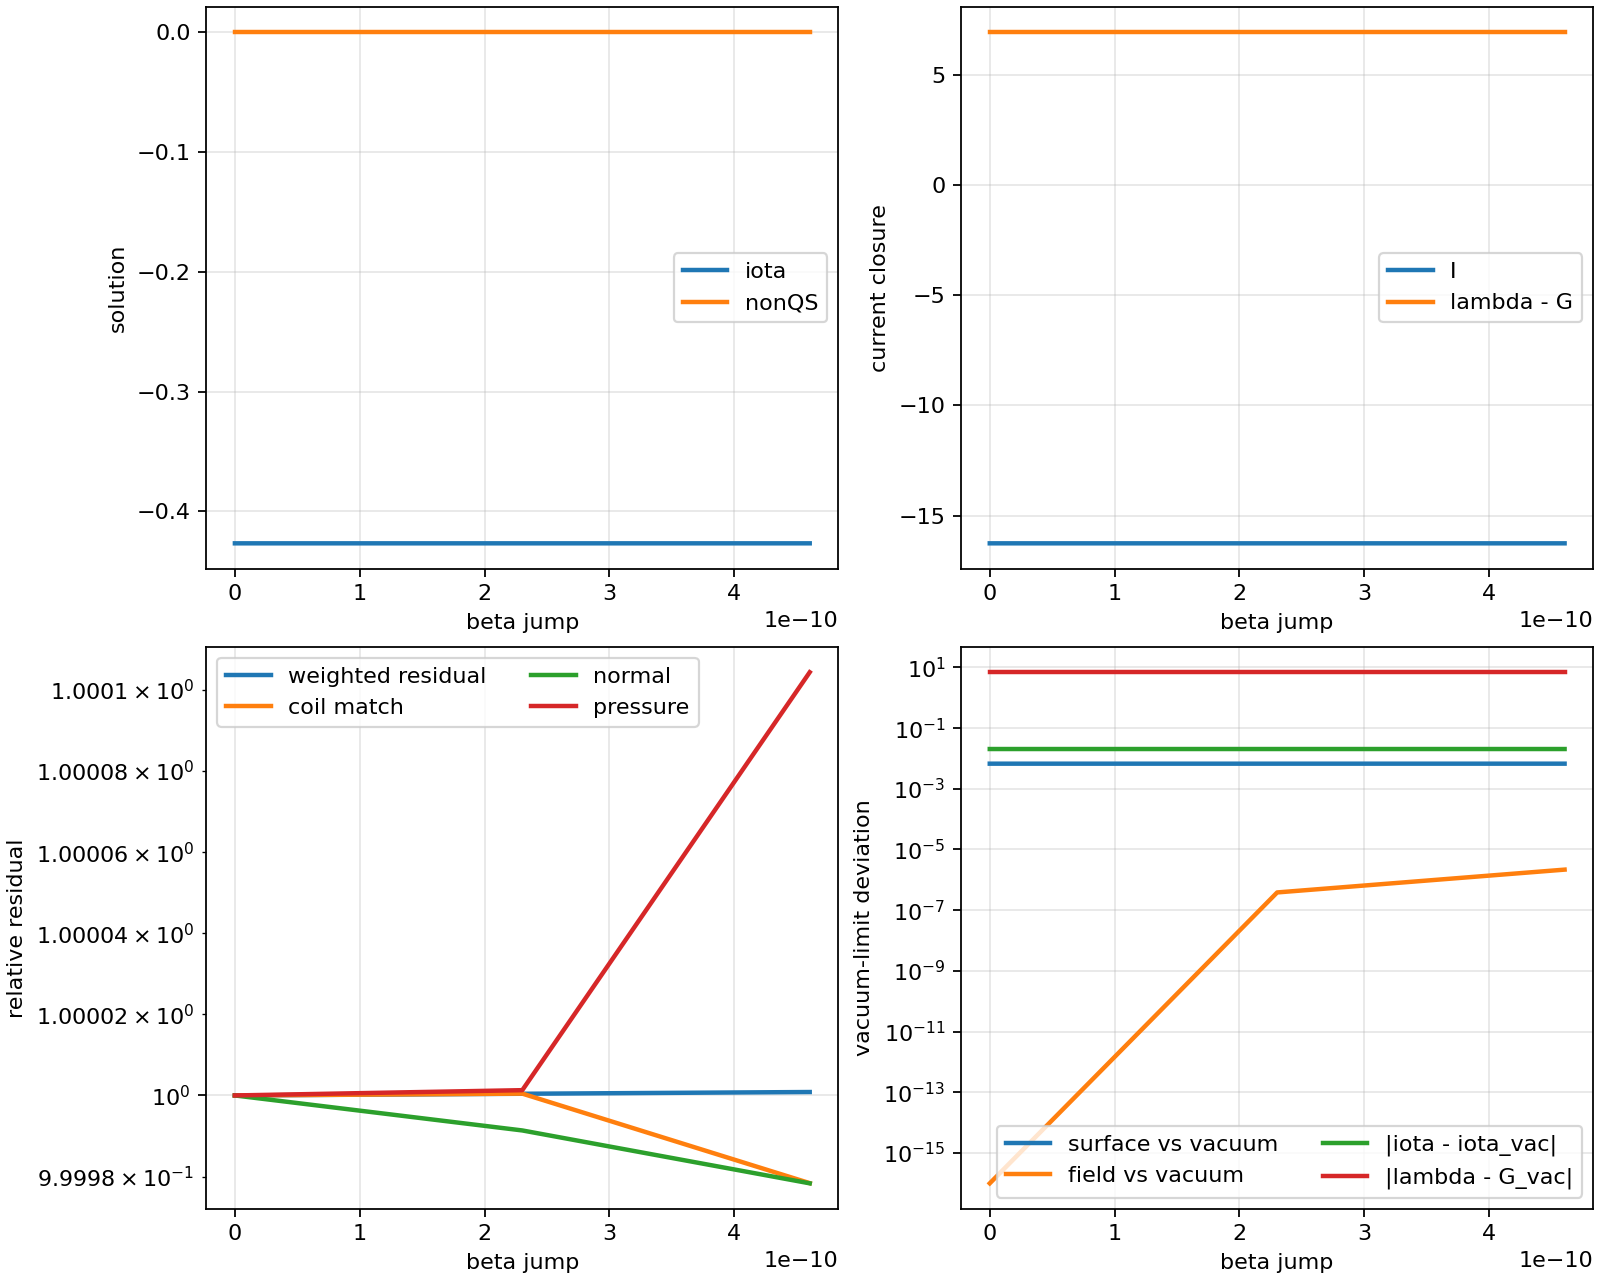

Source data for this figure (header and first rows):
pressure_jump, beta_jump, iota, G, I, lambda_current, major_radius, nonqs, residual_norm, raw_residual_norm, coil_match_norm, normal_norm, pressure_norm, sheet_current_norm, surface_rel_to_vacuum, field_rel_to_vacuum, lambda_minus_G, abs_I, vacuum_iota_error, vacuum_lambda_error
0.000000000000000000e+00, 0.000000000000000000e+00, -4.267707375527459712e-01, 6.943739468788618474e+00, -1.626254196381703565e+01, 1.388411649716929652e+01, 1.466626364623329959e+00, 8.626434042211222463e-05, 9.390416197394588216e-02, 3.919793690791565505e-02, 3.919793656789666292e-02, 3.009340490471972956e-06, 4.195230112523257193e-06, 5.683603572644251472e+03, 6.728492401870406724e-03, 0.000000000000000000e+00, 6.940377028380678048e+00, 1.626254196381703565e+01, 2.045882377786290007e-02, 6.940377028380678048e+00
2.000000000000000096e-04, 2.302851748102763817e-10, -4.267699189626169010e-01, 6.943739468788618474e+00, -1.626257316308497280e+01, 1.388411649972202078e+01, 1.466626536012297644e+00, 8.626353621529837053e-05, 9.390420099192926806e-02, 3.919795446848890058e-02, 3.919795412847147664e-02, 3.009314511985714208e-06, 4.195235572523557790e-06, 5.683544727675792274e+03, 6.728383188952011262e-03, 3.847670044423691059e-07, 6.940377030933402303e+00, 1.626257316308497280e+01, 2.045800518773382981e-02, 6.940377030933402303e+00
4.000000000000000192e-04, 4.605703496205527633e-10, -4.267719783556057078e-01, 6.943739468788618474e+00, -1.626249476706370345e+01, 1.388411653352608077e+01, 1.466626547187041885e+00, 8.626304047418988769e-05, 9.390424129567410960e-02, 3.919708923441992537e-02, 3.919708889435172261e-02, 3.009275265995448459e-06, 4.195667983926316844e-06, 5.684038696536988027e+03, 6.731091104171638140e-03, 2.172182235136771436e-06, 6.940377064737462298e+00, 1.626249476706370345e+01, 2.046006458072263667e-02, 6.940377064737462298e+00
